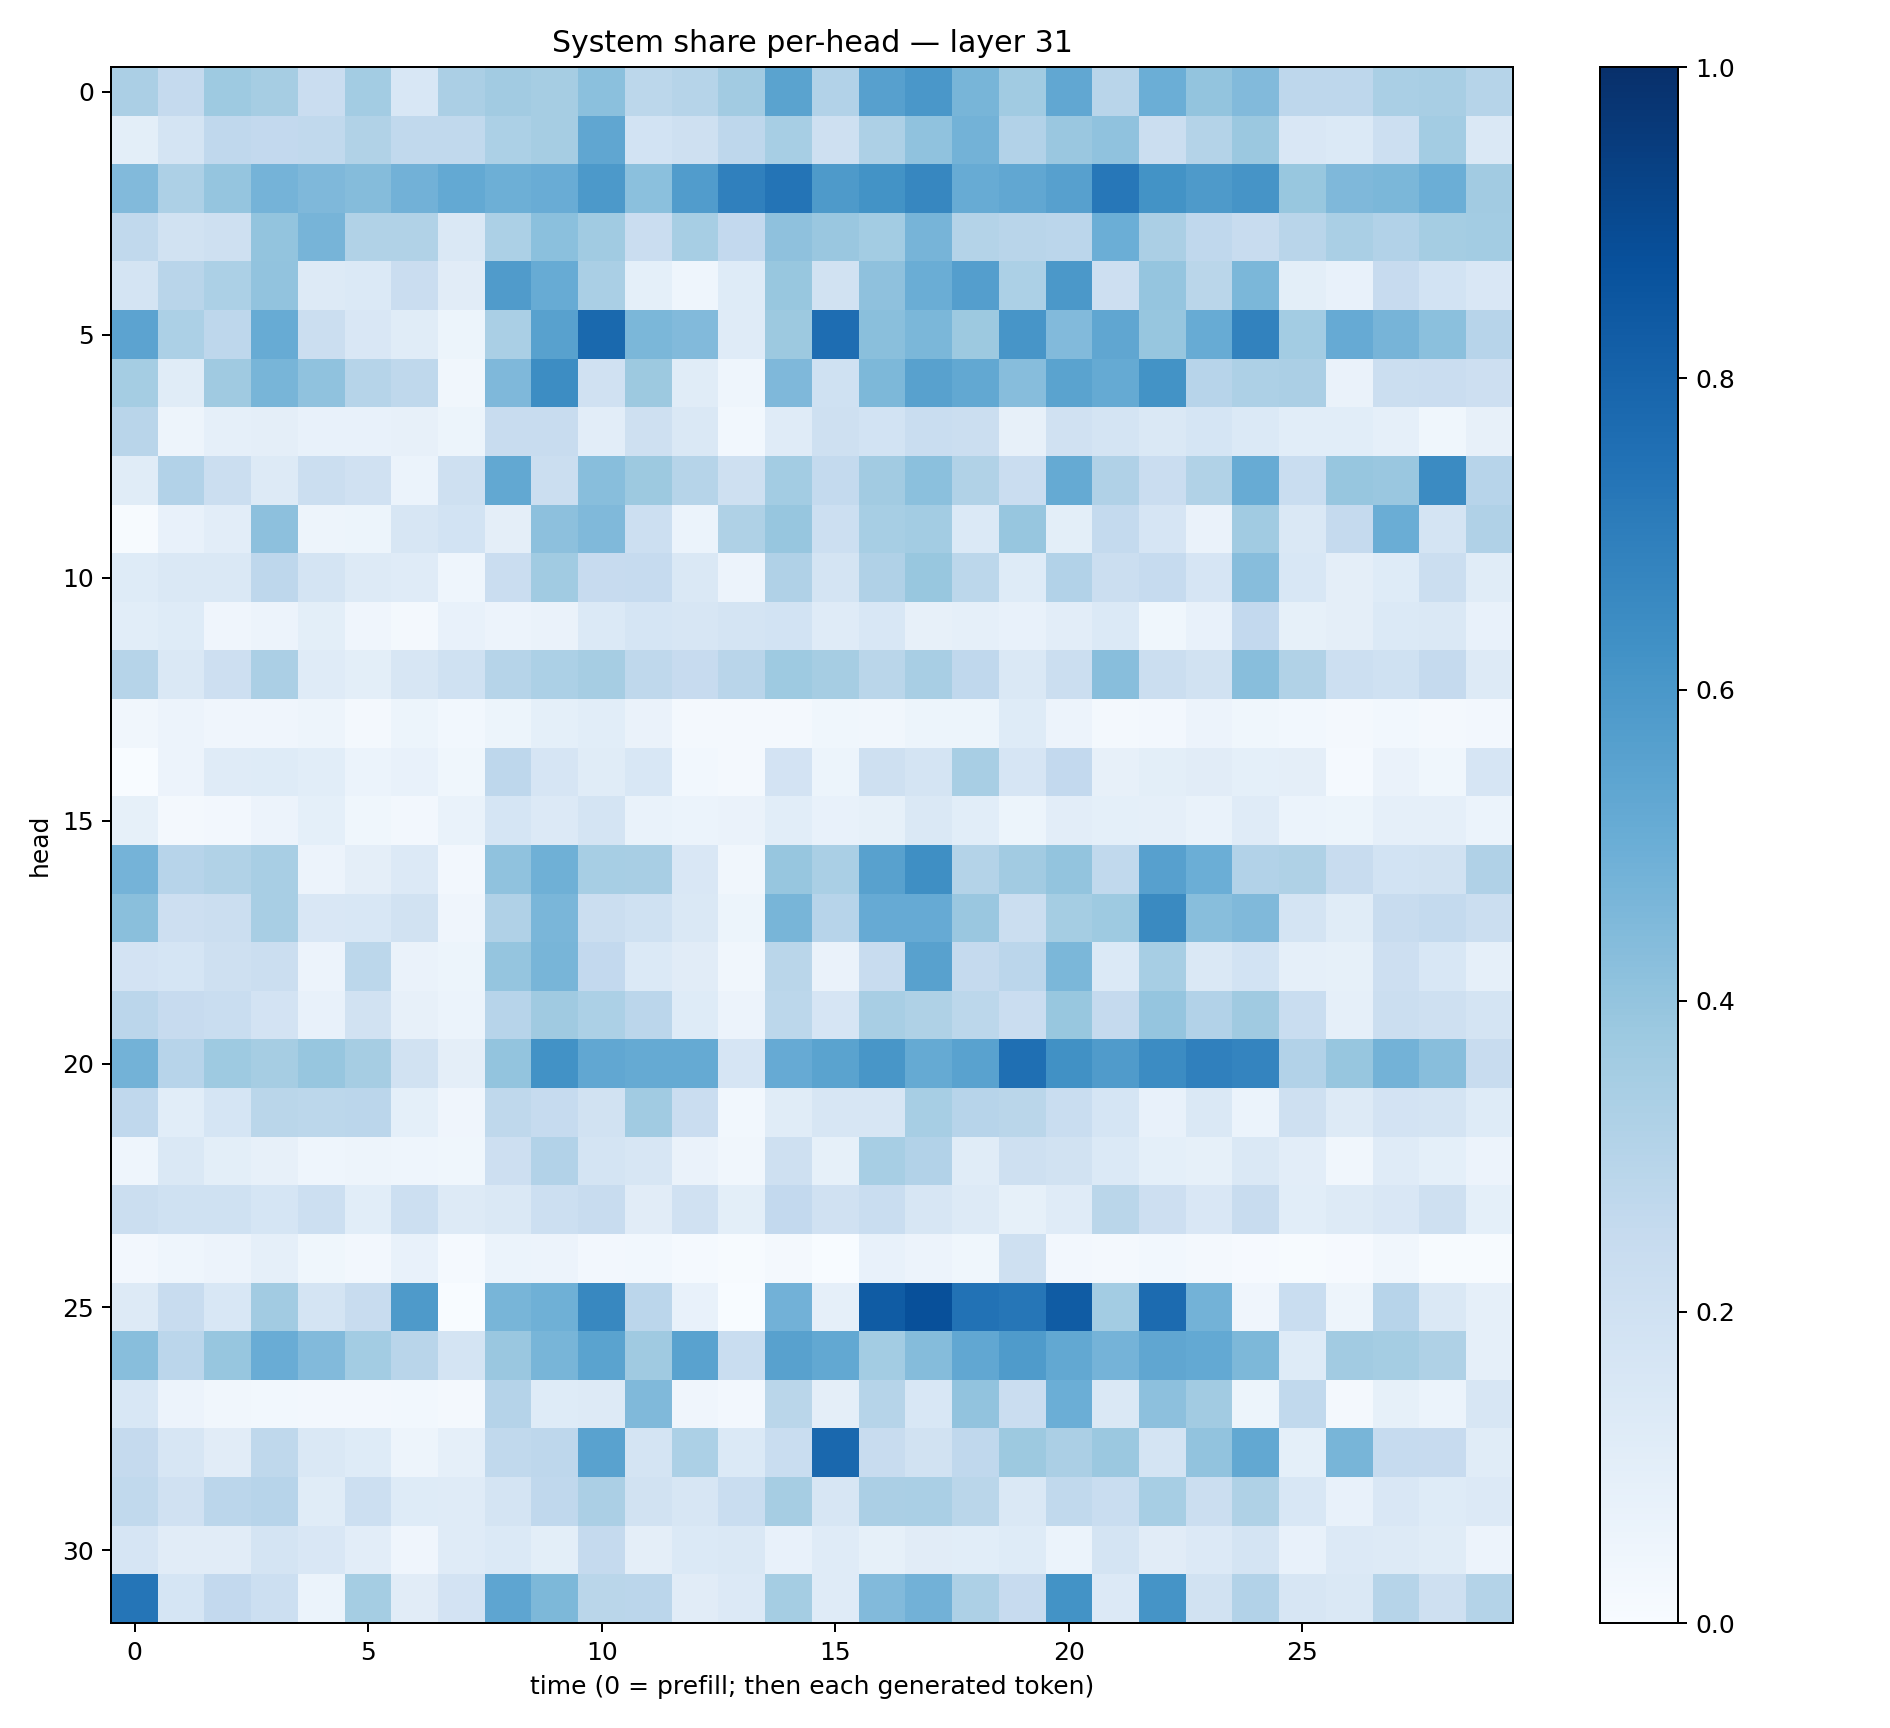

Source data for this figure (header and first rows):
0.3346675, 0.2521357, 0.3746206, 0.35130572, 0.2285202, 0.35608083, 0.15595773, 0.33417, 0.36121175, 0.34791905, 0.42013982, 0.27878225, 0.29946092, 0.35982633, 0.54765254, 0.31034282, 0.56076854, 0.601413, 0.4677236, 0.3663689, 0.5274703, 0.2894916, 0.49923608, 0.40016848
0.09907, 0.1771, 0.2658, 0.2613, 0.265, 0.3135, 0.2645, 0.2622, 0.3284, 0.3514, 0.5321, 0.1867, 0.2063, 0.276, 0.3469, 0.2043, 0.3243, 0.4092, 0.4768, 0.3088, 0.3844, 0.407, 0.2229, 0.3084
0.4416, 0.328, 0.3958, 0.4749, 0.4495, 0.4361, 0.4806, 0.5202, 0.4929, 0.507, 0.5902, 0.42, 0.5765, 0.6906, 0.738, 0.5897, 0.6194, 0.6655, 0.5114, 0.5291, 0.561, 0.7263, 0.618, 0.5898
0.265, 0.1944, 0.2077, 0.4001, 0.4712, 0.3127, 0.3154, 0.1412, 0.3308, 0.4192, 0.3639, 0.2272, 0.3475, 0.2601, 0.4129, 0.3855, 0.3559, 0.4715, 0.3065, 0.2917, 0.2836, 0.4986, 0.3353, 0.2675
0.1778, 0.2907, 0.3311, 0.4058, 0.1277, 0.1386, 0.2297, 0.1125, 0.5796, 0.5111, 0.3385, 0.09256, 0.04573, 0.1227, 0.3887, 0.1896, 0.4103, 0.5007, 0.5676, 0.329, 0.5959, 0.2146, 0.3979, 0.2883
0.5443, 0.3306, 0.2743, 0.5095, 0.2236, 0.15, 0.1135, 0.05297, 0.3369, 0.5573, 0.778, 0.4572, 0.443, 0.12, 0.3755, 0.7635, 0.4245, 0.4606, 0.3767, 0.6072, 0.4438, 0.5348, 0.3945, 0.5109
0.3539, 0.1141, 0.3711, 0.4664, 0.4063, 0.2969, 0.2716, 0.03399, 0.453, 0.6428, 0.1991, 0.3762, 0.1168, 0.04603, 0.4505, 0.2023, 0.4539, 0.555, 0.5257, 0.4308, 0.5505, 0.5195, 0.6208, 0.2935
0.2907, 0.04869, 0.08876, 0.09545, 0.07679, 0.07774, 0.08177, 0.05191, 0.2381, 0.2347, 0.1048, 0.2062, 0.1412, 0.02978, 0.1199, 0.2075, 0.1848, 0.2343, 0.2243, 0.08053, 0.1985, 0.175, 0.1468, 0.1681
0.1154, 0.3097, 0.2204, 0.1305, 0.226, 0.1954, 0.06095, 0.2105, 0.524, 0.2206, 0.4277, 0.3771, 0.3003, 0.2041, 0.3573, 0.2554, 0.3626, 0.419, 0.3159, 0.227, 0.5192, 0.3197, 0.2292, 0.3148
0.005064, 0.07039, 0.1046, 0.4157, 0.04883, 0.05161, 0.1619, 0.1865, 0.09606, 0.4152, 0.4457, 0.218, 0.06125, 0.3204, 0.3923, 0.2153, 0.346, 0.3581, 0.1389, 0.3942, 0.09997, 0.2553, 0.1648, 0.06563
0.1231, 0.1415, 0.1426, 0.2762, 0.1748, 0.1288, 0.1193, 0.04339, 0.2297, 0.3638, 0.2441, 0.2475, 0.1437, 0.05851, 0.3184, 0.1729, 0.3174, 0.389, 0.2793, 0.1216, 0.3094, 0.2252, 0.2472, 0.1648
0.1088, 0.1247, 0.0395, 0.05515, 0.09985, 0.04212, 0.01659, 0.07583, 0.05537, 0.06312, 0.1396, 0.1711, 0.1628, 0.1745, 0.1868, 0.1172, 0.1561, 0.07994, 0.08981, 0.0779, 0.105, 0.1374, 0.03864, 0.07172
0.3005, 0.1413, 0.213, 0.3345, 0.1191, 0.101, 0.1599, 0.2011, 0.2989, 0.3305, 0.3488, 0.2701, 0.2422, 0.2905, 0.3733, 0.351, 0.2889, 0.3437, 0.2695, 0.1468, 0.2258, 0.4259, 0.2235, 0.1937
0.03189, 0.0547, 0.04112, 0.04069, 0.04943, 0.01714, 0.05274, 0.02894, 0.05419, 0.09088, 0.1087, 0.06363, 0.01574, 0.01763, 0.02283, 0.03862, 0.03316, 0.05351, 0.05323, 0.1241, 0.05515, 0.02213, 0.02484, 0.05726
0.001319, 0.05591, 0.1181, 0.1215, 0.1081, 0.0624, 0.07621, 0.03655, 0.2747, 0.1663, 0.1134, 0.1559, 0.03112, 0.02106, 0.1806, 0.05292, 0.2069, 0.1776, 0.3432, 0.1654, 0.2585, 0.08187, 0.1008, 0.1123
0.08513, 0.02248, 0.02589, 0.05694, 0.09299, 0.03541, 0.02539, 0.06942, 0.171, 0.1347, 0.1721, 0.06916, 0.05895, 0.06379, 0.1068, 0.07525, 0.0835, 0.1443, 0.1056, 0.05157, 0.1034, 0.09136, 0.08676, 0.06878
0.4765, 0.2944, 0.3145, 0.3421, 0.05475, 0.0974, 0.1351, 0.02589, 0.4093, 0.4918, 0.3439, 0.3431, 0.1499, 0.03401, 0.393, 0.3389, 0.5571, 0.6339, 0.305, 0.3623, 0.4018, 0.2653, 0.5598, 0.4984
0.4247, 0.2122, 0.2245, 0.3433, 0.1496, 0.1555, 0.1892, 0.04208, 0.3188, 0.4647, 0.2239, 0.2027, 0.1479, 0.05386, 0.4662, 0.2956, 0.5135, 0.5139, 0.3858, 0.225, 0.3553, 0.3727, 0.6526, 0.4278
0.1824, 0.1709, 0.2045, 0.2192, 0.05547, 0.2793, 0.06464, 0.05468, 0.3965, 0.4674, 0.2584, 0.1385, 0.112, 0.03398, 0.289, 0.06339, 0.2397, 0.5548, 0.2509, 0.2849, 0.4598, 0.1397, 0.3459, 0.1451
0.2834, 0.2454, 0.231, 0.1804, 0.07797, 0.189, 0.08108, 0.06183, 0.2946, 0.3677, 0.3287, 0.2839, 0.1231, 0.05723, 0.2797, 0.1678, 0.3425, 0.3241, 0.28, 0.2302, 0.388, 0.2504, 0.3947, 0.3098
0.4804, 0.2946, 0.3718, 0.3508, 0.3944, 0.3511, 0.1935, 0.09735, 0.4, 0.6244, 0.5294, 0.5165, 0.5182, 0.1662, 0.5124, 0.5501, 0.6043, 0.5181, 0.552, 0.7576, 0.6278, 0.5813, 0.6453, 0.6882
0.2689, 0.1086, 0.1713, 0.2873, 0.2797, 0.283, 0.09326, 0.03911, 0.2698, 0.2495, 0.1893, 0.3668, 0.2293, 0.02889, 0.1171, 0.1584, 0.1597, 0.345, 0.2932, 0.2868, 0.2308, 0.1698, 0.07072, 0.146
0.04316, 0.1481, 0.09807, 0.082, 0.04422, 0.04984, 0.04685, 0.03821, 0.2114, 0.3113, 0.1721, 0.1627, 0.06256, 0.03381, 0.2098, 0.08315, 0.3444, 0.3114, 0.116, 0.2105, 0.1939, 0.1382, 0.09314, 0.0836
0.2193, 0.2028, 0.2016, 0.1711, 0.2162, 0.1083, 0.2186, 0.1288, 0.1413, 0.2158, 0.2381, 0.1112, 0.1965, 0.09981, 0.2604, 0.1957, 0.2308, 0.1601, 0.1326, 0.08497, 0.1191, 0.2858, 0.2143, 0.1498
0.02664, 0.04438, 0.05684, 0.08784, 0.0367, 0.02668, 0.07583, 0.01308, 0.05987, 0.05516, 0.02428, 0.02779, 0.01532, 0.006367, 0.01772, 0.003043, 0.07692, 0.05626, 0.03606, 0.2093, 0.02539, 0.02324, 0.02757, 0.0162
0.1286, 0.2398, 0.1532, 0.3595, 0.1789, 0.2364, 0.5893, 0.002804, 0.467, 0.491, 0.6608, 0.2815, 0.07205, 0.002229, 0.481, 0.08802, 0.829, 0.8761, 0.7443, 0.7268, 0.8286, 0.358, 0.7701, 0.4785
0.4294, 0.2826, 0.3932, 0.5049, 0.4433, 0.3577, 0.2895, 0.1744, 0.3865, 0.4686, 0.5469, 0.3702, 0.553, 0.2316, 0.5577, 0.5262, 0.3564, 0.4349, 0.528, 0.5839, 0.5253, 0.4762, 0.5318, 0.5221
0.156, 0.05837, 0.03363, 0.03001, 0.02695, 0.02406, 0.02864, 0.01636, 0.3022, 0.1239, 0.1291, 0.4485, 0.0417, 0.02624, 0.2856, 0.09752, 0.2994, 0.1544, 0.4055, 0.2276, 0.4977, 0.1464, 0.4163, 0.3622
0.252, 0.1619, 0.1131, 0.2711, 0.141, 0.1218, 0.04794, 0.08876, 0.262, 0.2769, 0.5508, 0.1719, 0.3304, 0.1375, 0.2311, 0.7835, 0.236, 0.1901, 0.2689, 0.3752, 0.3344, 0.3795, 0.1791, 0.403
0.2631, 0.1972, 0.2813, 0.2943, 0.1153, 0.216, 0.1216, 0.1189, 0.1784, 0.2683, 0.3358, 0.1892, 0.1598, 0.2344, 0.3483, 0.1625, 0.3353, 0.3374, 0.2868, 0.1455, 0.2623, 0.2341, 0.3445, 0.2223
0.1652, 0.1096, 0.1121, 0.1768, 0.1492, 0.1054, 0.04222, 0.1206, 0.1402, 0.1014, 0.25, 0.09609, 0.1386, 0.1452, 0.07637, 0.1184, 0.08579, 0.111, 0.1068, 0.1226, 0.06156, 0.1739, 0.1127, 0.1362
0.7332, 0.1712, 0.26, 0.2176, 0.05964, 0.3539, 0.113, 0.1818, 0.5357, 0.4566, 0.2881, 0.2832, 0.1113, 0.1352, 0.3537, 0.12, 0.4453, 0.4805, 0.3268, 0.2438, 0.6205, 0.1335, 0.6136, 0.193
